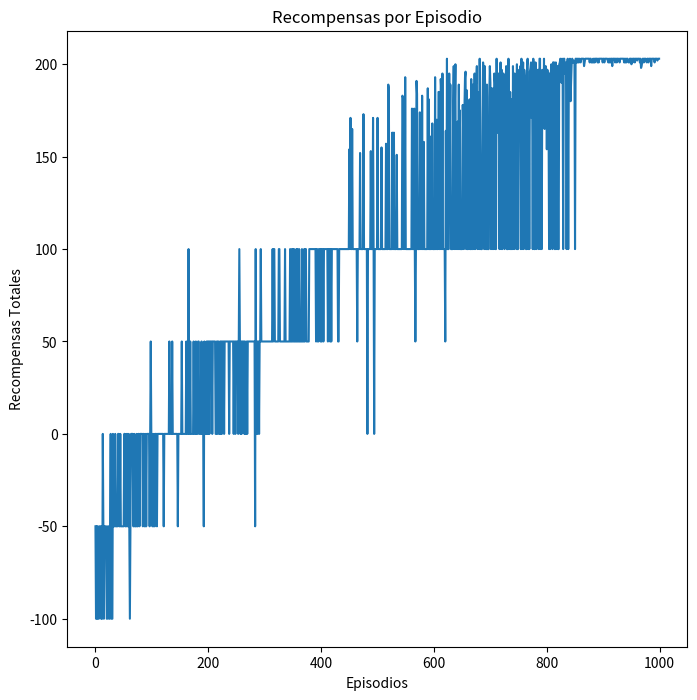

Source code (Python):
import numpy as np  # Librería para trabajar con matrices y cálculos numéricos
import random  # Librería para generar números y elecciones aleatorias
import matplotlib.pyplot as plt  # Librería para crear gráficos
import matplotlib.animation as animation  # Librería para crear animaciones
from matplotlib.colors import ListedColormap  # Herramienta para definir colores personalizados en gráficos


class DeliveryEnvironment:
    def __init__(self, grid_size=15, num_delivery_zones=3, num_obstacles=20):
        """
        Inicializa el entorno donde operará el agente de entrega.
        """
        self.grid_size = grid_size
        # Crear un mapa vacío (matriz llena de ceros)
        self.city_map = np.zeros((grid_size, grid_size), dtype=int)
        
        # Definir la posición del almacén central en el medio del mapa
        self.warehouse = (grid_size // 2, grid_size // 2)  # Dividir el tamaño de la cuadrícula entre 2
        self.city_map[self.warehouse[0], self.warehouse[1]] = 2  # Marcar el almacén con un "2"
        
        # Llamar a las funciones para colocar obstáculos y zonas de entrega
        self._place_obstacles(num_obstacles)
        self.delivery_zones = self._place_zones(num_delivery_zones)

    def _place_obstacles(self, num_obstacles):
        """
        Coloca obstáculos aleatorios en el mapa.
        """
        for _ in range(num_obstacles):
            while True:
                # Elegir coordenadas aleatorias dentro de los límites del mapa
                x, y = random.randint(0, self.grid_size - 1), random.randint(0, self.grid_size - 1)
                if self.city_map[x, y] == 0:  # Verificar que la celda está vacía
                    self.city_map[x, y] = 1  # Colocar un obstáculo ("1")
                    break  # Salir del bucle una vez que se ha colocado

    def _place_zones(self, num_zones):
        """
        Coloca zonas de entrega aleatorias en el mapa.
        """
        delivery_zones = []  # Lista para guardar las posiciones de las zonas de entrega
        for _ in range(num_zones):
            while True:
                # Elegir coordenadas aleatorias dentro de los límites del mapa
                x, y = random.randint(0, self.grid_size - 1), random.randint(0, self.grid_size - 1)
                if self.city_map[x, y] == 0:  # Verificar que la celda está vacía
                    self.city_map[x, y] = 3  # Colocar una zona de entrega ("3")
                    delivery_zones.append((x, y))  # Guardar la posición
                    break  # Salir del bucle una vez que se ha colocado
        return delivery_zones  # Devolver las posiciones de las zonas de entrega

    def print_city_map(self):
        """
        Imprime el mapa de la ciudad en la consola.
        """
        # Definir símbolos para representar cada tipo de celda
        symbols = {0: '.', 1: '#', 2: 'W', 3: 'D'}  # Libre, Obstáculo, Almacén, Zona de entrega
        for row in self.city_map:
            print(' '.join(symbols[cell] for cell in row))  # Convertir la fila a símbolos y mostrarla

    def train_delivery_agent(self, episodes=1000, max_steps=100):
        """
        Entrena un agente de entrega con el algoritmo Q-Learning.
        """
        # Definir los movimientos posibles: Norte, Sur, Oeste, Este
        actions = {0: (-1, 0), 1: (1, 0), 2: (0, -1), 3: (0, 1)}
        q_table = {}  # Tabla Q para almacenar los valores de cada estado-acción
        rewards_per_episode = []  # Lista para guardar las recompensas de cada episodio
        tracked_episodes = []  # Lista para guardar las trayectorias de los episodios

        # Definir hiperparámetros
        learning_rate = 0.1  # Velocidad de aprendizaje
        discount_factor = 0.9  # Importancia de las recompensas futuras
        epsilon = 1.0  # Probabilidad inicial de exploración
        epsilon_decay = 0.995  # Reducción gradual de epsilon
        min_epsilon = 0.01  # Valor mínimo de epsilon

        for episode in range(episodes):  # Repetir para cada episodio
            x, y = self.warehouse  # Iniciar en el almacén
            deliveries = {zone: 0 for zone in self.delivery_zones}  # Zonas de entrega pendientes
            total_reward = 0  # Recompensa acumulada en el episodio
            steps = 0  # Contador de pasos
            episode_track = [(x, y)]  # Guardar la trayectoria del agente

            while steps < max_steps:  # Mientras no se alcance el límite de pasos
                state = (x, y, tuple(sorted(deliveries.items())))  # Definir el estado actual

                # Decidir acción: exploración o explotación
                if random.uniform(0, 1) < epsilon:
                    action = random.choice(list(actions.keys()))  # Elegir acción aleatoria
                else:
                    action = max(actions.keys(), key=lambda a: q_table.get((state, a), 0))  # Elegir mejor acción
                    # usa lambda para definir una función que: Toma un argumento a: 
                    # a es una posible acción (por ejemplo, 0, 1, 2, o 3).

                dx, dy = actions[action]  # Obtener el movimiento correspondiente a la acción
                # Por ejemplo, si action=0 (Norte), dx=-1 y dy=0

                nx, ny = x + dx, y + dy  # Calcular las nuevas coordenadas
                 # Sumar dx y dy a la posición actual (x, y)

                # Verificar si las nuevas coordenadas son válidas (dentro del mapa y no hay obstáculo)
                if 0 <= nx < self.grid_size and 0 <= ny < self.grid_size and self.city_map[nx, ny] != 1:
                    x, y = nx, ny  # Actualizar posición del agente

                # Calcular recompensa
                reward = -1  # Penalización por moverse
                if (x, y) in deliveries and deliveries[(x, y)] == 0:  # Si llega a una zona de entrega pendiente
                    reward += 50  # Dar recompensa por completar la entrega
                    deliveries[(x, y)] = 1  # Marcar la entrega como completada

                # Actualizar Q-Table
                next_state = (x, y, tuple(sorted(deliveries.items())))  # Estado siguiente
                old_value = q_table.get((state, action), 0)  # Valor actual en la Q-Table
                next_max = max([q_table.get((next_state, a), 0) for a in actions.keys()])  # Mejor valor futuro
                # Esto crea una lista con los valores Q de todas las posibles acciones desde el estado next_state.
                # a: Es una acción posible desde ese estado.
                    
                q_table[(state, action)] = old_value + learning_rate * (
                    reward + discount_factor * next_max - old_value)  # Fórmula Q-Learning

                # Actualizar métricas del episodio
                total_reward += reward
                steps += 1
                episode_track.append((x, y))  # Guardar la posición actual

                # Terminar el episodio si todas las entregas están completas
                if all(deliveries.values()):
                    break

            # Guardar los resultados del episodio
            rewards_per_episode.append(total_reward)
            tracked_episodes.append(episode_track)
            epsilon = max(min_epsilon, epsilon * epsilon_decay)  # Reducir epsilon gradualmente

        return q_table, rewards_per_episode, tracked_episodes[-100:]  # Retornar los últimos 100 episodios

    def visualize_q_table(self, q_table):
        """
        Imprime las 10 mejores entradas de la Q-Table.
        """
        print("\nResumen de Q-Table:")
        for (state, action), value in sorted(q_table.items(), key=lambda item: item[1], reverse=True)[:10]:
            print(f"Estado: {state}, Acción: {action}, Valor Q: {value:.2f}")

    def animate_delivery(self, tracked_episodes):
        """
        Crea una animación para mostrar el movimiento del agente.
        """
        cmap = ListedColormap(['white', 'gray', 'green', 'red'])  # Definir colores para el mapa

        fig, ax = plt.subplots(figsize=(8, 8))  # Crear figura

        def update(frame): # se ejecutará cada vez que se muestre un nuevo "fotograma" de la animación.
            # El argumento frame indica el índice del episodio actual que se está mostrando.

            ax.clear()
            ax.imshow(self.city_map, cmap=cmap, interpolation='nearest')  # Mostrar el mapa
            # self.city_map: Es el mapa donde se encuentran el almacén, los obstáculos y las zonas de entrega.
            #cmap: Define los colores para representar cada tipo de celda (blanco para celdas libres, gris para obstáculos, etc.).
            # interpolation='nearest': Asegura que los píxeles del mapa se vean nítidos.

            x, y = zip(*tracked_episodes[frame])  # Traer trayectoria del episodio
            # tracked_episodes[frame]: Obtiene la lista de posiciones del agente en el episodio correspondiente al fotograma actual (frame).
            #Por ejemplo: [(5, 5), (5, 6), (6, 6)] es una trayectoria donde el agente se mueve.
            #zip(*...): Separa las posiciones en dos listas:
            # x: Lista de las coordenadas verticales (filas).
            # y: Lista de las coordenadas horizontales (columnas).
            
            ax.plot(y, x, marker='o', color='blue', markersize=10, label="Trayectoria")  # Dibujar trayectoria
            ax.legend(loc="upper right")
            plt.title(f"Episodio {frame + 1}")

        anim = animation.FuncAnimation(fig, update, frames=len(tracked_episodes), repeat=False)
        plt.show()

    def visualize_rewards(self, rewards):
        """
        Grafica las recompensas obtenidas por episodio.
        """
        plt.plot(rewards)
        plt.xlabel("Episodios")
        plt.ylabel("Recompensas Totales")
        plt.title("Recompensas por Episodio")
        plt.show()


def main():
    # Crear el entorno de simulación
    env = DeliveryEnvironment(grid_size=15, num_delivery_zones= 5, num_obstacles=10)
    print("Mapa de la Ciudad:")
    env.print_city_map()

    # Entrenar el agente
    print("\nIniciando entrenamiento del agente...")
    q_table, rewards, tracked_episodes = env.train_delivery_agent(episodes=1000, max_steps=100)

    # Mostrar la Q-Table
    env.visualize_q_table(q_table)

    # Animar el movimiento del agente
    print("\nAnimando el movimiento del agente...")
    env.animate_delivery(tracked_episodes)

    # Graficar recompensas
    print("\nVisualizando recompensas acumuladas...")
    env.visualize_rewards(rewards)


if __name__ == "__main__":
    main()
